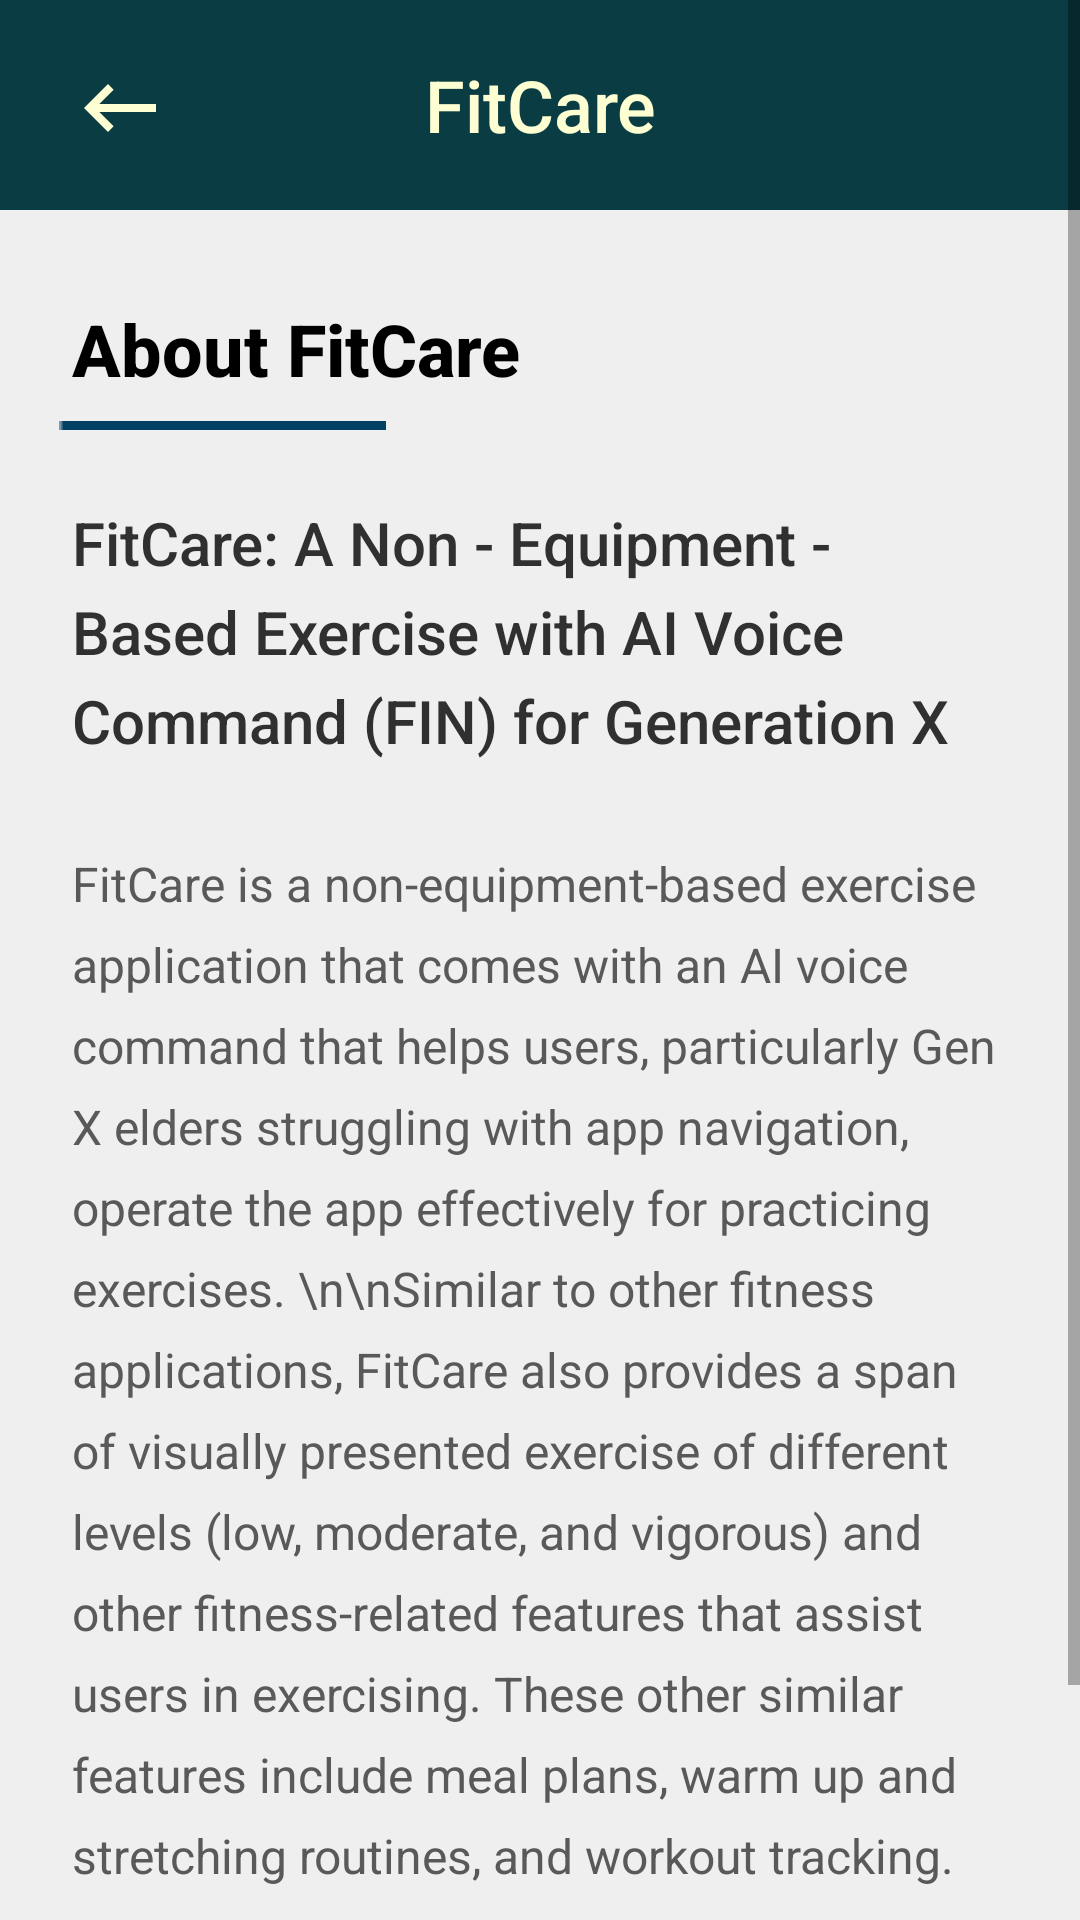

Android layout source for this screen:
<!-- AndroidManifest.xml: application theme Theme.FitCare_java -->
<!-- res/layout/fragment_about.xml -->
<?xml version="1.0" encoding="utf-8"?>
<ScrollView xmlns:android="http://schemas.android.com/apk/res/android"
    xmlns:app="http://schemas.android.com/apk/res-auto"
    xmlns:tools="http://schemas.android.com/tools"
    android:layout_width="match_parent"
    android:layout_height="match_parent"
    android:background="#EFEFEF"
    tools:context=".aboutFragment"
    android:fillViewport="true">

    <androidx.constraintlayout.widget.ConstraintLayout
        android:layout_width="match_parent"
        android:layout_height="wrap_content">

        <TextView
            android:id="@+id/appBar"
            android:layout_width="match_parent"
            android:layout_height="70dp"
            android:background="@drawable/custom_action_bar"
            android:fontFamily="sans-serif-medium"
            android:gravity="center"
            android:text="FitCare"
            android:textColor="#FEFED3"
            android:textSize="24dp"
            app:layout_constraintEnd_toEndOf="parent"
            app:layout_constraintStart_toStartOf="parent"
            app:layout_constraintTop_toTopOf="parent" />

        <ImageView
            android:id="@+id/btnBack"
            android:layout_marginTop="20dp"
            android:layout_width="32dp"
            android:layout_height="32dp"
            android:layout_marginLeft="24dp"
            app:layout_constraintStart_toStartOf="parent"
            app:layout_constraintTop_toTopOf="parent"
            app:srcCompat="@drawable/back_white" />

        <TextView
            android:id="@+id/textView2"
            android:layout_width="match_parent"
            android:layout_height="wrap_content"
            android:layout_marginLeft="24dp"
            android:layout_marginRight="24dp"
            android:layout_marginTop="30dp"
            android:fontFamily="sans-serif-medium"
            android:lineSpacingExtra="10sp"
            android:text="About FitCare"
            android:textColor="@color/black"
            android:textSize="24sp"
            android:textStyle="bold"
            app:layout_constraintEnd_toEndOf="parent"
            app:layout_constraintStart_toStartOf="parent"
            app:layout_constraintTop_toBottomOf="@id/appBar" />

        <ImageView
            android:id="@+id/imageView2"
            android:layout_width="wrap_content"
            android:layout_height="wrap_content"
            android:layout_marginTop="8dp"
            app:layout_constraintEnd_toEndOf="parent"
            app:layout_constraintHorizontal_bias="0.079"
            app:layout_constraintStart_toStartOf="parent"
            app:layout_constraintTop_toBottomOf="@+id/textView2"
            app:srcCompat="@drawable/fitcare_line" />

            <TextView
            android:id="@+id/textView9"
            android:layout_width="match_parent"
            android:layout_height="wrap_content"
            android:layout_marginLeft="24dp"
            android:layout_marginTop="24dp"
            android:layout_marginRight="24dp"
            android:fontFamily="sans-serif-medium"
            android:text="FitCare: A Non - Equipment - Based Exercise with AI Voice Command (FIN) for Generation X"
            android:textColor="#303030"
            android:lineSpacingExtra="6dp"
            android:textSize="20dp"
            app:layout_constraintEnd_toEndOf="parent"
            app:layout_constraintStart_toStartOf="parent"
            app:layout_constraintTop_toBottomOf="@id/imageView2" />

        <TextView
            android:id="@+id/textView3"
            android:layout_width="match_parent"
            android:layout_height="wrap_content"
            android:layout_marginLeft="24dp"
            android:layout_marginTop="30dp"
            android:layout_marginBottom="100dp"
            android:layout_marginRight="24dp"
            android:fontFamily="sans-serif"
            android:lineSpacingExtra="8sp"
            android:text="FitCare is a non-equipment-based exercise application that comes with an AI voice command that helps users, particularly Gen X elders struggling with app navigation, operate the app effectively for practicing exercises. \n\nSimilar to other fitness applications, FitCare also provides a span of visually presented exercise of different levels (low, moderate, and vigorous) and other fitness-related features that assist users in exercising. These other similar features include meal plans, warm up and stretching routines, and workout tracking."
            android:textColor="#595959"
            android:textSize="16sp"
            app:layout_constraintBottom_toBottomOf="parent"
            app:layout_constraintEnd_toEndOf="parent"
            app:layout_constraintHorizontal_bias="0.509"
            app:layout_constraintStart_toStartOf="parent"
            app:layout_constraintTop_toBottomOf="@+id/textView9" />


    </androidx.constraintlayout.widget.ConstraintLayout>

</ScrollView>
<!-- resources referenced by this layout -->
<resources>
  <color name="black">#FF000000</color>
  <!-- drawable back_white (drawable) -->
  <vector android:autoMirrored="true" android:height="24dp"
      android:tint="#FEFED3" android:viewportHeight="24"
      android:viewportWidth="24" android:width="24dp" xmlns:android="http://schemas.android.com/apk/res/android">
      <path android:fillColor="@android:color/white" android:pathData="M21,11H6.83l3.58,-3.59L9,6l-6,6 6,6 1.41,-1.41L6.83,13H21z"/>
  </vector>
  <!-- drawable custom_action_bar (drawable) -->
  <?xml version="1.0" encoding="utf-8"?>
  <selector xmlns:android="http://schemas.android.com/apk/res/android">
  
      <item>
          <shape android:shape="rectangle">
              <solid android:color="#0A3C43"/>
          </shape>
      </item>
  
  </selector>
  <!-- drawable fitcare_line: png bitmap (drawable, 144 bytes) -->
  <style name="Theme.FitCare_java" parent="Theme.MaterialComponents.DayNight.DarkActionBar">
          
          <item name="colorPrimary">@color/purple_500</item>
          <item name="colorPrimaryVariant">@color/purple_700</item>
          <item name="colorOnPrimary">@color/white</item>
          
          <item name="colorSecondary">@color/teal_200</item>
          <item name="colorSecondaryVariant">@color/teal_700</item>
          <item name="colorOnSecondary">@color/black</item>
          
          <item name="android:statusBarColor">@color/ateneo_blue</item>
          
      </style>
  <color name="purple_500">#FF6200EE</color>
  <color name="purple_700">#FF3700B3</color>
  <color name="white">#FFFFFFFF</color>
  <color name="teal_200">#FF03DAC5</color>
  <color name="teal_700">#FF018786</color>
  <color name="ateneo_blue">#0A3C43</color>
</resources>
